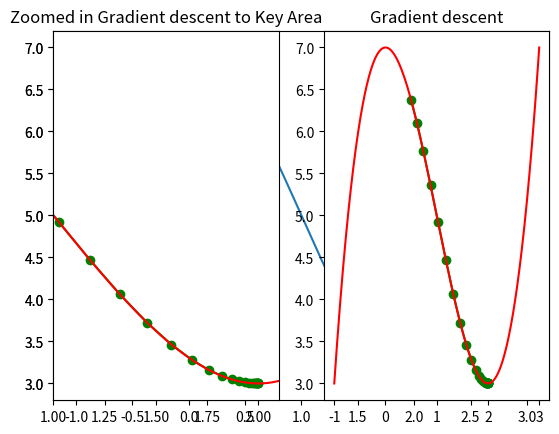

Here is the Python script that generated this plot:
import numpy as np
import matplotlib.pyplot as plt

function = lambda x: (x ** 3)-(3 *(x ** 2))+7

#Get 1000 evenly spaced numbers between -1 and 3 (arbitratil chosen to ensure steep curve)
x = np.linspace(-1,3,500)

#Plot the curve
plt.plot(x, function(x))
plt.show()

def deriv(x):
	x_deriv = 3* (x**2) - (6 * (x))
	return x_deriv

def step(x_new, x_prev, precision, l_r):
	x_list, y_list = [x_new], [function(x_new)]
	while abs(x_new - x_prev) > precision:
		x_prev = x_new
		d_x = - deriv(x_prev)
		x_new = x_prev + (l_r * d_x)
		x_list.append(x_new)
		y_list.append(function(x_new))
	print ("Local minimum occurs at: "+ str(x_new))
	print ("Number of steps: " + str(len(x_list)))

	plt.subplot(1,2,2)
	plt.scatter(x_list,y_list,c="g")
	plt.plot(x_list,y_list,c="g")
	plt.plot(x,function(x), c="r")
	plt.title("Gradient descent")

	plt.subplot(1,2,1)
	plt.scatter(x_list,y_list,c="g")
	plt.plot(x_list,y_list,c="g")
	plt.plot(x,function(x), c="r")
	plt.xlim([1.0,2.1])
	plt.title("Zoomed in Gradient descent to Key Area")
	plt.show()

step(0.5, 0, 0.001, 0.05)